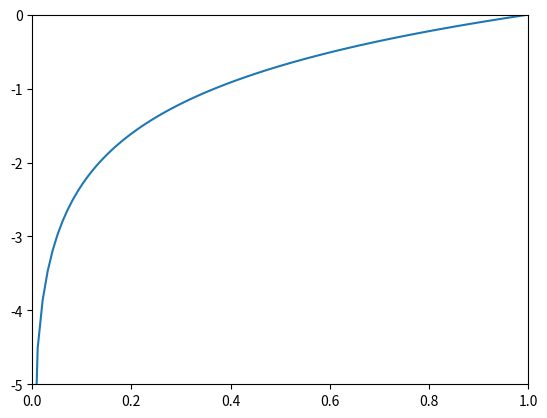

This figure's Python source: (Note: this script raises an exception after producing the figure.)
# Import
import numpy as np
import matplotlib.pylab as plt


# 4.2.1 Sum of Squared error

y = [0.1, 0.05, 0.6, 0.0, 0.05, 0.1, 0.0, 0.1, 0.0, 0.0]
t = [0, 0, 1, 0, 0, 0, 0, 0, 0, 0]
t_dummy = [0, 1, 0, 0, 0, 0, 0, 0, 0, 0]

def sum_squared_error(y, t):
    return 0.5 * np.sum((y-t)**2)

print("Correct: ", sum_squared_error(np.array(y),np.array(t)))
print("Error  : " , sum_squared_error(np.array(y), np.array(t_dummy)))

print(-np.log(0.6))

x = np.arange(0.001, 1, 0.01)
plt.plot(x, np.log(x))
plt.xlim(0,1)
plt.ylim(-5 ,0)

plt.show()

def cross_entropy_error(y, t):
    delta = 1e-7
    return -np.sum(t * np.log(y + delta))

cross_entropy_error(np.array(y), np.array(t))

## 4.2.3 Mini Batch Learning

import sys, os
sys.path.append(os.pardir)
from dataset.mnist import load_mnist

(x_train, t_train), (x_test, t_test) = \
    load_mnist(normalize=True, one_hot_label=True)

print(x_train.shape)
print(t_train.shape)

## 4.2.4 Batch   cross entropy error

### for One-shot test result
def cross_entropy_error(y, t):
    if y.ndim ==1 :
        t = t.reshape(1, t.size)
        y = y.reshape(1, y.size)
        
    batch_size = y.shape[0]
    return -np.sum(t * np.log(y + 1e-7)) / batch_size

### for label data
def cross_entropy_error2(y, t):
    if y.ndim ==1 :
        t = t.reshape(1, t.size)
        y = y.reshape(1, y.size)
        
    batch_size = y.shape[0]
    return -np.sum(t * np.log(y[np.arange(batch_size), t] + 1e-7) / batch_size)

#事前確認
test = np.array([[1,2,3,4,5],[2,3,4,5,6]])
test2 = np.array([4,1])
print(test)
print("test dim = ",test.ndim)
print("test size= ",test.size)
batch = np.arange(test.shape[0]) #2行5列の　2行を0,1に分解　　[0 1]
test[batch, test2] #[0 1], [4, 1] 0行4列=5, 1行1列=3

##
train_size = x_train.shape[0] #60000
batch_size = 10
batch_mask = np.random.choice(train_size, batch_size)

x_batch = x_train[batch_mask]
t_batch = t_train[batch_mask]


# 中心差分
def numerical_diff(f, x):
    h = 1e-4 # 0.0001
    return (f(x+h) - f(x-h)) / (2*h)

def function_1(x):
    return 0.01*x**2 + 0.1*x

def tangent_line(f, x):
    slope = numerical_diff(f, x)
    intercept = f(x) - slope * x
    return lambda t: slope * t + intercept

import numpy as np
import matplotlib.pylab as plt

x = np.arange(0.0, 20.0, 0.1) # 0から20まで、0.1刻みのx配列
y = function_1(x)
plt.xlabel("x")
plt.ylabel("f(x)")
plt.plot(x, y)

# x = 5 の接線
x_point = 5
tangent = tangent_line(function_1, x_point)
y_tangent = tangent(x)
plt.plot(x, y_tangent)

# x = 5 と function_1 の交わる点
plt.plot([x_point, x_point], [-1, function_1(5)], linestyle="--", color="gray")
plt.plot([0, x_point], [function_1(5), function_1(5)], linestyle="--", color="gray")
plt.xlim(0, 20)
plt.ylim(-1 , 6)

plt.show()


def function_2(x):
    return x[0]**2 + x[1]**2


# データ生成
x0 = np.linspace(-5, 5, 100)  # x0の範囲と分割数
x1 = np.linspace(-5, 5, 100)  # x1の範囲と分割数
x0, x1 = np.meshgrid(x0, x1)
y = function_2([x0, x1])

# 3Dプロット
fig = plt.figure()
ax = fig.add_subplot(111, projection='3d')
ax.plot_surface(x0, x1, y, cmap='viridis')

# グラフにラベルを追加
ax.set_xlabel('X0')
ax.set_ylabel('X1')
ax.set_zlabel('function_2(X0, X1)')

# グラフを表示
plt.show()



import numpy as np
import matplotlib.pyplot as plt
from mpl_toolkits.mplot3d import Axes3D

# 関数定義
def f(x):
    return x[0]**2 + x[1]**2

# データ生成
x0 = np.linspace(-5, 5, 100)  # x0の範囲と分割数
x1 = np.linspace(-5, 5, 100)  # x1の範囲と分割数
x0, x1 = np.meshgrid(x0, x1)
y = f([x0, x1])

# 3Dプロット
fig = plt.figure()
ax = fig.add_subplot(111, projection='3d')
ax.plot_surface(x0, x1, y, cmap='viridis')

# グラフにラベルを追加
ax.set_xlabel('X0')
ax.set_ylabel('X1')
ax.set_zlabel('f(X0, X1)')

# グラフに点を追加
x0_point = 3
x1_point = 4
y_point = f([x0_point, x1_point])
ax.scatter(x0_point, x1_point, y_point, color='red', s=100, label='Point (3, 4)')
ax.quiver(x0_point, x1_point, y_point, df_dx0, df_dx1, 0.1, color='blue', label='Gradient')

# 偏微分の計算
df_dx0 = 2 * x0_point
df_dx1 = 2 * x1_point

# 偏微分の結果を表示
print("df/dx0 at (3, 4):", df_dx0)
print("df/dx1 at (3, 4):", df_dx1)

# グラフを表示
plt.show()

def numerical_gradient(f, x):
    h = 1e-4 # 0.0001
    grad = np.zeros_like(x) 
    
    for idx in range(x.size):
        tmp_val = x[idx]
        
        # f(x + h)の計算
        x[idx] = tmp_val + h
        fxh1 = f(x)
        
        # f(x-h)の計算
        x[idx] = tmp_val - h
        fxh2 = f(x)

        grad[idx] = (fxh1 - fxh2) / (2*h)
        x[idx] = tmp_val # 値を元に戻す

    return grad

 
numerical_gradient(function_2, np.array([3.0, 4.0]))                

def _numerical_gradient_no_batch(f, x):
    h = 1e-4  # 0.0001
    grad = np.zeros_like(x)
    
    for idx in range(x.size):
        tmp_val = x[idx]
        x[idx] = float(tmp_val) + h
        fxh1 = f(x)  # f(x+h)
        
        x[idx] = tmp_val - h 
        fxh2 = f(x)  # f(x-h)
        grad[idx] = (fxh1 - fxh2) / (2*h)
        
        x[idx] = tmp_val  # 値を元に戻す
        
    return grad


def numerical_gradient(f, X):
    if X.ndim == 1:
        return _numerical_gradient_no_batch(f, X)
    else:
        grad = np.zeros_like(X)
        print('grad shape= ', grad.shape)
        
        for idx, x in enumerate(X):
            grad[idx] = _numerical_gradient_no_batch(f, x)
        
        return grad

x0 = np.arange(-2, 2.5, 0.25)
x1 = np.arange(-2, 2.5, 0.25)
X, Y = np.meshgrid(x0, x1)

X = X.flatten()
Y = Y.flatten()

grad = numerical_gradient(function_2, np.array([X, Y]).T).T

plt.figure()
plt.quiver(X, Y, -grad[0], -grad[1],  angles="xy",color="#666666")
plt.xlim([-2, 2])
plt.ylim([-2, 2])
plt.xlabel('x0')
plt.ylabel('x1')
plt.grid()
plt.draw()
plt.show()

print(np.array([X, Y]).T.shape)
print(grad.shape)

def gradient_descent(f, init_x, lr=0.1, step_num=20):
    x = init_x
    x_history = []
    
    for i in range(step_num):
        x_history.append(x.copy())
        
        grad = numerical_gradient(f, x)
        x -= lr * grad
        
        #plt.plot([x[0],])
        
    return x, np.array(x_history)

init_x = np.array([-3.0, 4.0])

x, x_history = gradient_descent(function_2, init_x)

# print(x_history)
plt.plot(x_history[:,0],x_history[:,1],'o')
plt.show()

import sys, os
sys.path.append(os.pardir)
import numpy as np
from common.functions import softmax, cross_entropy_error
from common.gradient import numerical_gradient

class simpleNet:
    def __init__(self):
        self.W = np.random.randn(2,3) # ガウス分布で初期化

    def predict(self, x):
        return np.dot(x, self.W)

    def loss(self, x, t):
        z = self.predict(x)
        y = softmax(z)
        loss = cross_entropy_error(y, t)

        return loss

net = simpleNet()
print(net.W)

x = np.array([0.6, 0.9])
t = np.array([0, 0, 1])

print(net.predict(x))
net.loss(x, t)

def f(W):
    return net.loss(x, t)

dw = numerical_gradient(f, net.W)
print('dw = ',dw)

sys.path.append(os.pardir)
from common.functions import *
from common.gradient import numerical_gradient

class TwoLayerNet:

    def __init__(self, input_size, hidden_size, output_size,
                 weight_init_std=0.01):
        # 重みの初期化
        self.params = {}
        self.params['W1'] = weight_init_std * \
                            np.random.randn(input_size, hidden_size)
        self.params['b1'] = np.zeros(hidden_size)
        self.params['W2'] = weight_init_std * \
                            np.random.randn(hidden_size, output_size)
        self.params['b2'] = np.zeros(output_size)

    def predict(self, x):
        W1, W2 = self.params['W1'], self.params['W2']
        b1, b2 = self.params['b1'], self.params['b2']

        a1 = np.dot(x, W1) + b1
        z1 = sigmoid(a1)
        a2 = np.dot(z1, W2) + b2
        y = softmax(a2)
        
        return y

    def loss(self, x, t):
        y = self.predict(x)
        print(y)

        return cross_entropy_error(y, t)

    def accuracy(self, x, t):
        y = self.predict(x)
        y = np.argmax(y, axis=1)
        t = np.argmax(t, axis=1)

        accuracy = np.sum(y == t) / float(x.shape[0])
        return accuracy

    # x:入力データ, t:教師データ
    def numerical_gradient(self, x, t):
        loss_W = lambda W: self.loss(x, t)

        grads = {}
        grads['W1'] = numerical_gradient(loss_W, self.params['W1'])
        grads['b1'] = numerical_gradient(loss_W, self.params['b1'])
        grads['W2'] = numerical_gradient(loss_W, self.params['W2'])
        grads['b2'] = numerical_gradient(loss_W, self.params['b2'])

        return grads

#######
input_size = 784
hidden_size = 100
output_size = 10
net = TwoLayerNet(input_size, hidden_size, output_size)

x = np.random.rand(100, 784)
y = net.predict(x)
t = np.random.rand(100,10)
    

# print(net.params)

net.numerical_gradient(x, t)


import numpy as np
from dataset.mnist import load_mnist
from two_layer_net import TwoLayerNet

(x_train, t_train), (x_test, t_test) = \
    load_mnist(normalize=True, one_hot_label=True)


train_loss_list = []

# ハイパーパラメータ
iters_num = 5
train_size = x_train.shape[0]
batch_size = 10
learning_rate = 0.1

network = TwoLayerNet(input_size=784, hidden_size=50, output_size=10)

for i in range(iters_num):
    # ミニバッチの取得
    batch_mask = np.random.choice(train_size, batch_size)
    x_batch = x_train[batch_mask]
    t_batch = t_train[batch_mask]

    # 勾配の計算
    grad = network.numerical_gradient(x_batch, t_batch)
    # grad = network.gradient(x_batch, t_batch) # 高速版!

    # パラメータの更新
    for key in ('W1', 'b1', 'W2', 'b2'):
        network.params[key] -= learning_rate * grad[key]

    # 学習経過の記録
    loss = network.loss(x_batch, t_batch)
    train_loss_list.append(loss)

#plt.plot(np.linspace(0, iters_num, iters_num -1), trains_loss_list[:])

train_loss_list

###### 
from PIL import Image
def img_show(img):
    pil_img = Image.fromarray(np.uint8(img))
    pil_img.show()

img = x_train[101]
label = t_train[101]
print(label)

print(img.shape)
img = img.reshape(28, 28)
print(img.shape)

img_show(img*256)

np.linspace(0,100,101)